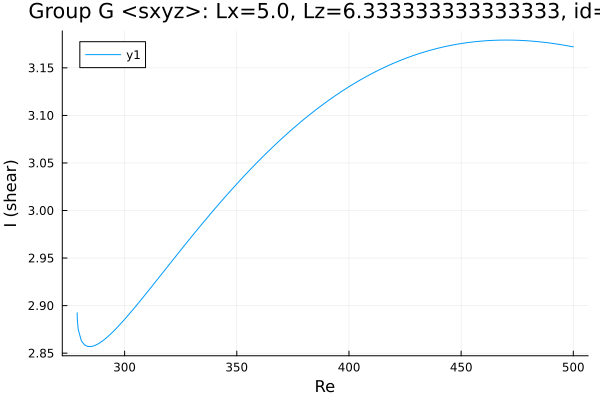

The data file committed next to this chart (first rows):
Re, shear
278.9, 2.892
278.9, 2.892
278.9, 2.892
278.9, 2.892
278.9, 2.892
278.9, 2.891
278.9, 2.891
278.9, 2.89
278.9, 2.888
278.9, 2.886
279.3, 2.876
280.7, 2.863
282.1, 2.859
283.5, 2.857
284.9, 2.857
286.3, 2.858
287.8, 2.859
289.2, 2.861
290.6, 2.864
292, 2.866
293.4, 2.869
294.8, 2.873
296.2, 2.876
297.5, 2.879
298.1, 2.881
298.7, 2.882
299.1, 2.883
299.4, 2.884
299.6, 2.885
299.8, 2.885
299.9, 2.885
299.9, 2.885
300, 2.886
300, 2.886
300, 2.886
300.0, 2.886
300.0, 2.886
300, 2.886
300, 2.886
300, 2.886
300.1, 2.886
300.1, 2.886
300.2, 2.886
300.4, 2.887
300.6, 2.887
300.9, 2.888
301.3, 2.889
301.9, 2.891
302.8, 2.893
304.1, 2.897
305.5, 2.901
307, 2.905
308.4, 2.909
309.8, 2.913
311.2, 2.917
312.6, 2.922
314, 2.926
315.4, 2.93
316.9, 2.934
318.3, 2.938
... 131 more rows
